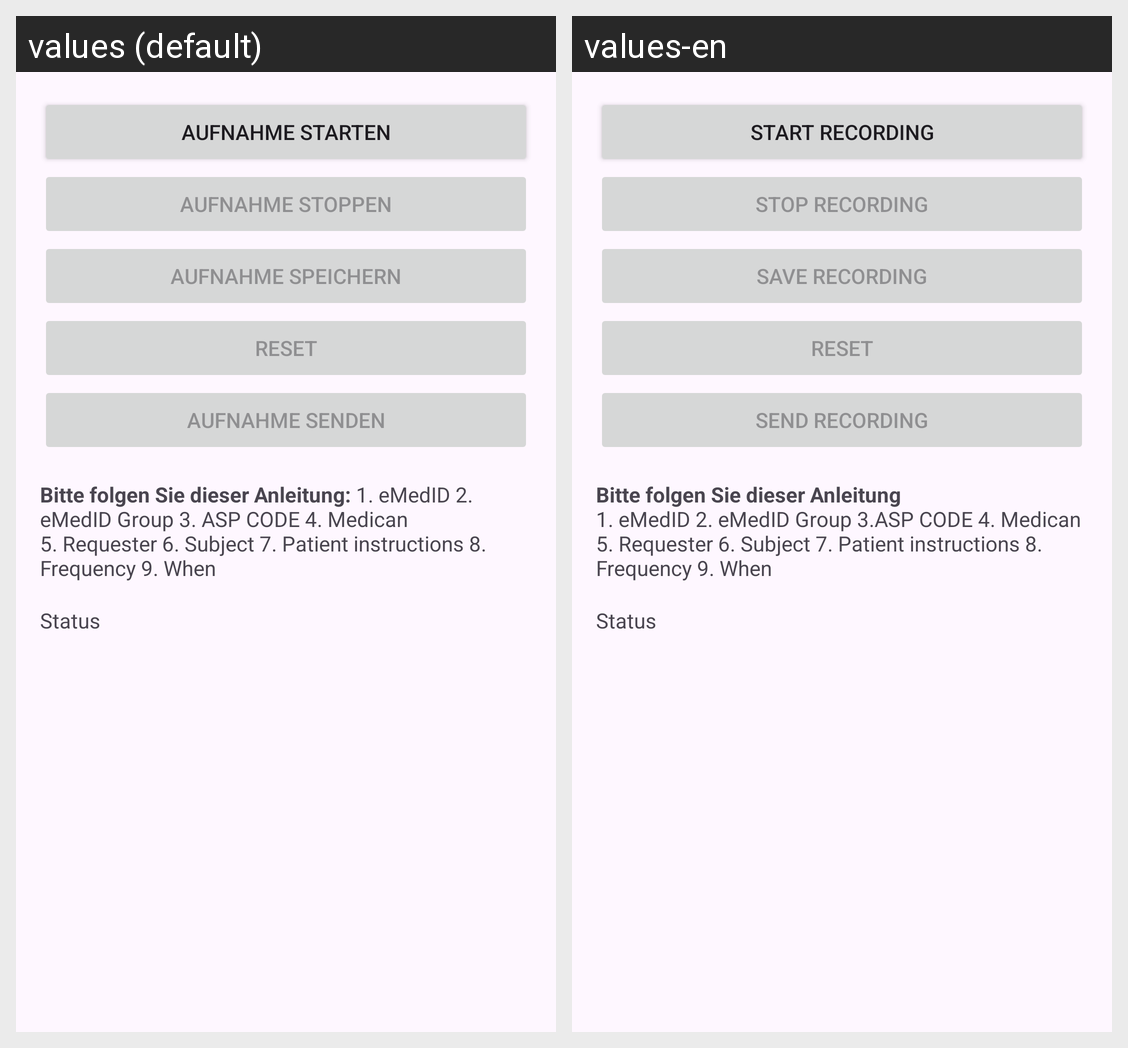

This grid shows one Android layout under two languages. Give, for every string resource on the screen, its name, the default text and each shown locale's text.
Android screen res/layout/fragment_whisper.xml rendered under 2 locales, left to right: values (default), values-en. Device: Nexus 5 (rendered at 1080×1920; each locale shown at half size, 540×960, under a caption strip naming it); theme Theme.PillPal420.
Strings drawn on this screen, with the default value and each locale's value (text and hints the layout hard-codes, and strings that could not be matched under every locale, appear in the picture but are not listed):

start_record
  values: Aufnahme Starten
  values-en: Start Recording

stop_record
  values: Aufnahme Stoppen
  values-en: Stop Recording

save_record
  values: Aufnahme Speichern
  values-en: Save Recording

send_record
  values: Aufnahme Senden
  values-en: Send Recording

whisp_desc
  values: Bitte folgen Sie dieser Anleitung: 1. eMedID 2. eMedID Group 3. ASP CODE 4. Medican 
      5. Requester 6. Subject 7. Patient instructions 8. Frequency 9. When
  values-en: Bitte folgen Sie dieser Anleitung
      1. eMedID 2. eMedID Group 3.ASP CODE 4. Medican 
      5. Requester 6. Subject 7. Patient instructions 8. Frequency 9. When
